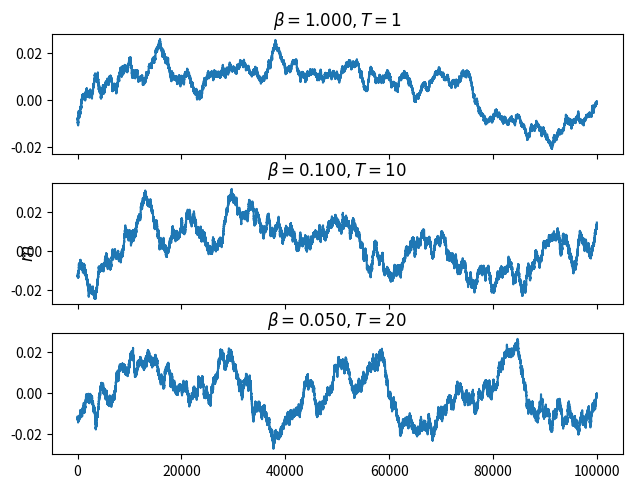
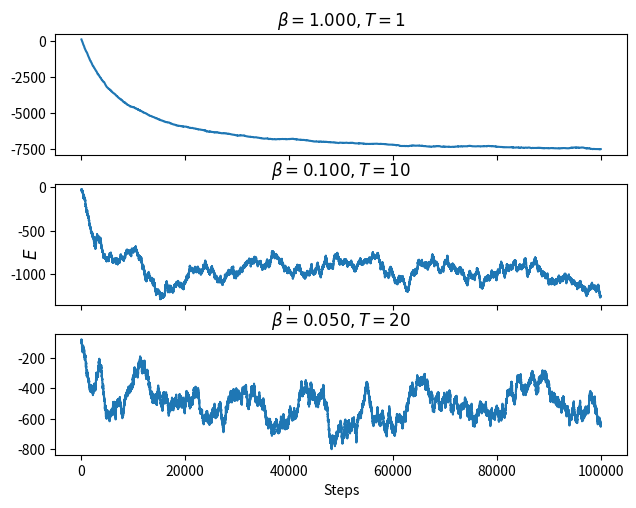

The matplotlib source for these figures, in order:
#---------- 1D Ising Model with Metropolis Algorithm ----------#

import numpy as np
import random
from numpy.random import default_rng
import matplotlib.pyplot as plt


gen = np.random.default_rng(12345)  #random number generator

def initial_state(nsteps):
    ini_state = 2*gen.integers(0,2,nsteps)-1
    return ini_state

def calc_energy(state,J):
    counter = len(state)
    E = 0.0
    for i in range(counter):
        si = state[i]
        index = (i+1)%counter
        sj = state[index]   #% for indexing
        E = E-J*(si*sj)
    return E

def energy_diff(J,S,sl,sr):
    return 2*J*S*(sl+sr)
    
def metropolis(nsteps,nsites,beta,J):
    state = initial_state(nsites)
    E = calc_energy(state,J)
    spins = np.zeros(nsteps)
    energy_mat = np.zeros(nsteps)
    
    for i in range(nsteps):
        ind = gen.integers(nsites)
        change_spin = state[ind]
        si = state[(ind-1)%nsites]
        sj = state[(ind+1)%nsites]

        dE = energy_diff(J,change_spin,si,sj)
        r = gen.uniform()
        #Metropolis
        if r < min(1,np.exp(-(dE)*beta)):
            state[ind] *= -1    #accept change
            E += dE
        spins[i] = state.mean()
        energy_mat[i] = E

    return spins,energy_mat

def plotting(func1,func2,fig_num,tl,y1l,y2l,xl):
    axs[fig_num].plot(func1)
    axs[fig_num].set_title(tl)
    axs2[fig_num].plot(func2)
    axs2[fig_num].set_title(tl)
    
    

#Sampling
nsteps = 100000
nsites = 10000  #lattice sites
J = 1  # stregnth of exchange interaction
T_mat = np.array([1,10,20])
fig1, axs =plt.subplots(3,sharex = True)
fig2, axs2 = plt.subplots(3,sharex = True)
fig1.tight_layout()
fig2.tight_layout()
for ind,T in enumerate(T_mat):
    beta = 1/T
    spins,energies = metropolis(nsteps,nsites,beta,J)
    title = r'$\beta=%.3f,T=%d$'%(beta,T)
    xls = 'Steps'
    y1ls = r'$m$'
    y2ls = r'$E$'
    plotting(spins,energies,ind,title,y1ls,y2ls,xls)
    
plt.xlabel('Steps')
fig1.supylabel(r'$m$')
fig2.supylabel(r'$E$')
plt.show()
